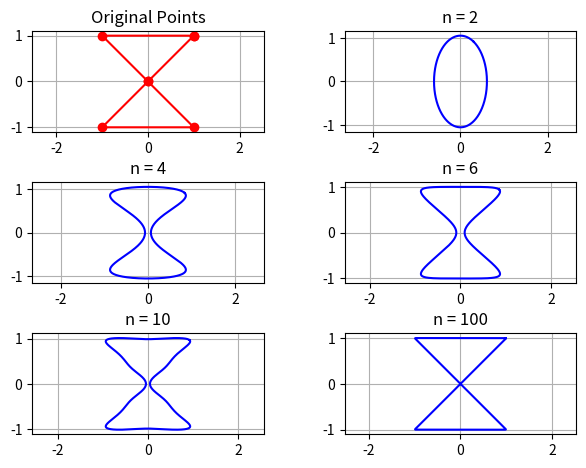

Here is the Python script that generated this plot:
#!/usr/bin/env python
# coding: utf-8

import matplotlib.pyplot as plt
from numpy import trapz
import math
import numpy as np
pi = math.pi

'''
READ ME
This script uses Fourier series equations as parametric equations to plot 2D shapes made out of straight lines. 
To draw the shape, fill the 'points' variable below with 2D coordinates for the ends of the lines in order of the parametrisation
Examples are provided below.
The 'order' variable sets the accuracy of the five outcomes. The number represents the order to which the Fourier series sums are evaluated.
A higher number will give better accuracy.
'''

points = [[1,1],[0,0],[1,-1],[-1,-1],[0,0],[-1,1]]
orders = [2,4,6,10,100]

#EXAMPLES

#triangle
#points = [[0,0],[0,1],[1,0]]

#square
#points = [[1,1],[1,-1],[-1,-1],[-1,1]]

#hourglass
#points = [[1,1],[-1,-1],[1,-1],[-1,1]]

#proper hourglass
points = [[1,1],[0,0],[1,-1],[-1,-1],[0,0],[-1,1]]

#generic
#points = [[0,0],[1,1],[2,1],[3,-2],[0,-3],[-3,2]]

#Encircled Pentagon
'''
points = [[0,1],
          [math.cos((pi/2)+2*pi/5),math.sin((pi/2)+2*pi/5)],
          [math.cos((pi/2)+2*2*pi/5),math.sin((pi/2)+2*2*pi/5)],
          [math.cos((pi/2)+3*2*pi/5),math.sin((pi/2)+3*2*pi/5)],
          [math.cos((pi/2)+4*2*pi/5),math.sin((pi/2)+4*2*pi/5)],
          [0,1],
          [math.cos((pi/2)+2*2*pi/5),math.sin((pi/2)+2*2*pi/5)],
          [math.cos((pi/2)+4*2*pi/5),math.sin((pi/2)+4*2*pi/5)],
          [math.cos((pi/2)+2*pi/5),math.sin((pi/2)+2*pi/5)],
          [math.cos((pi/2)+3*2*pi/5),math.sin((pi/2)+3*2*pi/5)],
         ]
'''

#Customisations for the outcome plots
view_draw_dots = 1
view_draw_grid = 1
view_four_grid = 1


#LOGIC

#Gets highest order in 'orders'
hig_ord = 0
for i in orders:
    if i > hig_ord:
        hig_ord = i
        
#Gets the needed mathematical data for the lines that make the shape
lines = []
for i in range(len(points)-1):
    a = []
    a.append(points[i])
    a.append(points[i+1])
    lines.append(a)
a = []
a.append(points[-1])
a.append(points[0])
lines.append(a)

#Finds the period of the Fourier series
p = len(lines)

#Given initial coordinate I, final coordinate F and line number L, returns contribution to a0 coefficient
def a0_segment(I,F,L):
    return((F+I)/2)

#Given initial coordinate I, final coordinate F,line number L,and n, returns contribution to an coefficient
def an_segment(I,F,L,n):
    N = 2*pi*n/p
    D = F-I
    term1 = ((I-L*D)/N)*(math.sin(N*(L+1))-math.sin(N*L))
    term2 = (D/N**2)*(N*(L+1)*math.sin(N*(L+1))-N*L*math.sin(N*L)+math.cos(N*(L+1))-math.cos(N*L))
    return(term1+term2)

#Given initial coordinate I, final coordinate F,line number L,and n, returns contribution to bn coefficient
def bn_segment(I,F,L,n):
    N = 2*pi*n/p
    D = F-I
    term1 = (-(I-L*D)/N)*(math.cos(N*(L+1))-math.cos(N*L))
    term2 = (D/N**2)*(-N*(L+1)*math.cos(N*(L+1))+N*L*math.cos(N*L)+math.sin(N*(L+1))-math.sin(N*L))
    return(term1+term2)

#c defines which coordinate to get coefficient for: 0=x, 1=y
def get_a0(c):
    a = 0
    for i in range(len(lines)):
        a += a0_segment(lines[i][0][c],lines[i][1][c],i)
        a0 = a/p
    return(a0)

def get_an(c,n):
    a = 0
    for i in range(len(lines)):
        a += an_segment(lines[i][0][c],lines[i][1][c],i,n)
        an = 2*a/p
    return(an)

def get_bn(c,n):
    b = 0
    for i in range(len(lines)):
        b += bn_segment(lines[i][0][c],lines[i][1][c],i,n)
        bn = 2*b/p
    return(bn)



def sine_part(n,T,x):
    return(math.sin(2*pi*n*x/T))

def cosine_part(n,T,x):
    return(math.cos(2*pi*n*x/T))


#Puts together the final Fourier series and returns y for given x
def end_fun(a0,a,b,T,x,o):
    y = a0
    for i in range(o):
        y += a[i]*cosine_part(i+1,T,x)
        y += b[i]*sine_part(i+1,T,x)
    return(y)


#Finds the coefficients for both coordinates
ax0 = get_a0(0)
ax = []
bx = []
ay0 = get_a0(1)
ay = []
by = []
for i in range(hig_ord):
    n = i+1
    ax.append(get_an(0,n))
    bx.append(get_bn(0,n))
    ay.append(get_an(1,n))
    by.append(get_bn(1,n))


#Prepare storage for plot data
fx0=[]
fy0=[]
fx1=[]
fy1=[]
fx2=[]
fy2=[]
fx3=[]
fy3=[]
fx4=[]
fy4=[]

t = np.arange(0, p, p/1000)

#Get plot data
for i in t:
    fx0.append(end_fun(ax0,ax,bx,p,i,orders[0]))
    fy0.append(end_fun(ay0,ay,by,p,i,orders[0]))
    fx1.append(end_fun(ax0,ax,bx,p,i,orders[1]))
    fy1.append(end_fun(ay0,ay,by,p,i,orders[1]))
    fx2.append(end_fun(ax0,ax,bx,p,i,orders[2]))
    fy2.append(end_fun(ay0,ay,by,p,i,orders[2]))
    fx3.append(end_fun(ax0,ax,bx,p,i,orders[3]))
    fy3.append(end_fun(ay0,ay,by,p,i,orders[3]))
    fx4.append(end_fun(ax0,ax,bx,p,i,orders[4]))
    fy4.append(end_fun(ay0,ay,by,p,i,orders[4]))

#Restates coordinates of each point so that they can be graphed
lx = []
ly = []
for i in points:
    lx.append(i[0])
    ly.append(i[1])
lx.append(points[0][0])
ly.append(points[0][1])

#Make plots and show
fig, axs = plt.subplots(3, 2)
axs[0, 0].plot(lx, ly, 'r-')
if len(points) < 30 and view_draw_dots != 0:
    axs[0, 0].plot(lx, ly, 'ro')
if view_draw_grid != 0:
    axs[0, 0].grid()
axs[0, 0].set_title('Original Points')
axs[0, 0].axis('equal')
axs[0, 1].plot(fx0, fy0, 'b-')
axs[0, 1].set_title('n = '+str(orders[0]))
axs[0, 1].axis('equal')
axs[1, 0].plot(fx1, fy1, 'b-')
axs[1, 0].set_title('n = '+str(orders[1]))
axs[1, 0].axis('equal')
axs[1, 1].plot(fx2, fy2, 'b-')
axs[1, 1].set_title('n = '+str(orders[2]))
axs[1, 1].axis('equal')
axs[2, 0].plot(fx3, fy3, 'b-')
axs[2, 0].set_title('n = '+str(orders[3]))
axs[2, 0].axis('equal')
axs[2, 1].plot(fx4, fy4, 'b-')
axs[2, 1].set_title('n = '+str(orders[4]))
axs[2, 1].axis('equal')
if view_four_grid != 0:
    axs[0, 1].grid()
    axs[1, 0].grid()
    axs[1, 1].grid()
    axs[2, 0].grid()
    axs[2, 1].grid()
fig.subplots_adjust(top=0.92, bottom=0.08, left=0.10, right=0.95, hspace=0.5,
                    wspace=0.35)
fig.show()


# In[ ]:




